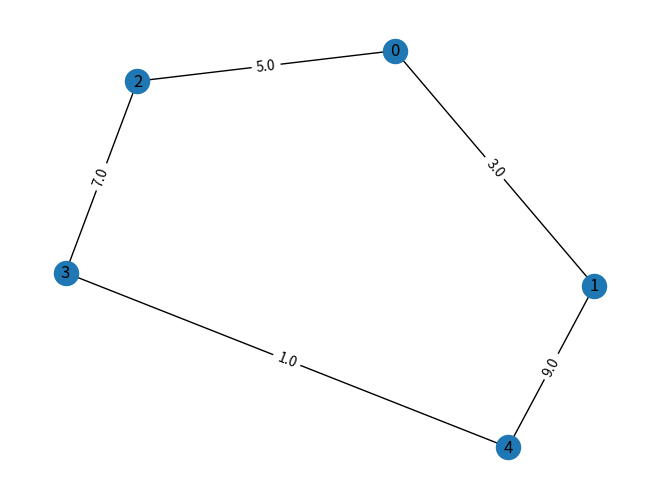

Write the Python code that produced this figure.
import networkx as nx
import matplotlib.pyplot as plt

G = nx.Graph()

nodes = ["0", "1", "2", "3", "4"]
G.add_nodes_from(nodes)

G.add_edge("0", "1", weight=1.0)
G.add_edge("0", "2", weight=2.0)
G.add_edge("1", "0", weight=3.0)
G.add_edge("1", "4", weight=4.0)
G.add_edge("2", "0", weight=5.0)
G.add_edge("2", "3", weight=6.0)
G.add_edge("3", "2", weight=7.0)
G.add_edge("3", "4", weight=8.0)
G.add_edge("4", "1", weight=9.0)
G.add_edge("4", "3", weight=1.0)

pos = nx.spring_layout(G)
nx.draw(G, pos, with_labels=True)
labels = nx.get_edge_attributes(G, 'weight')
nx.draw_networkx_edge_labels(G, pos, edge_labels=labels)

plt.show()
